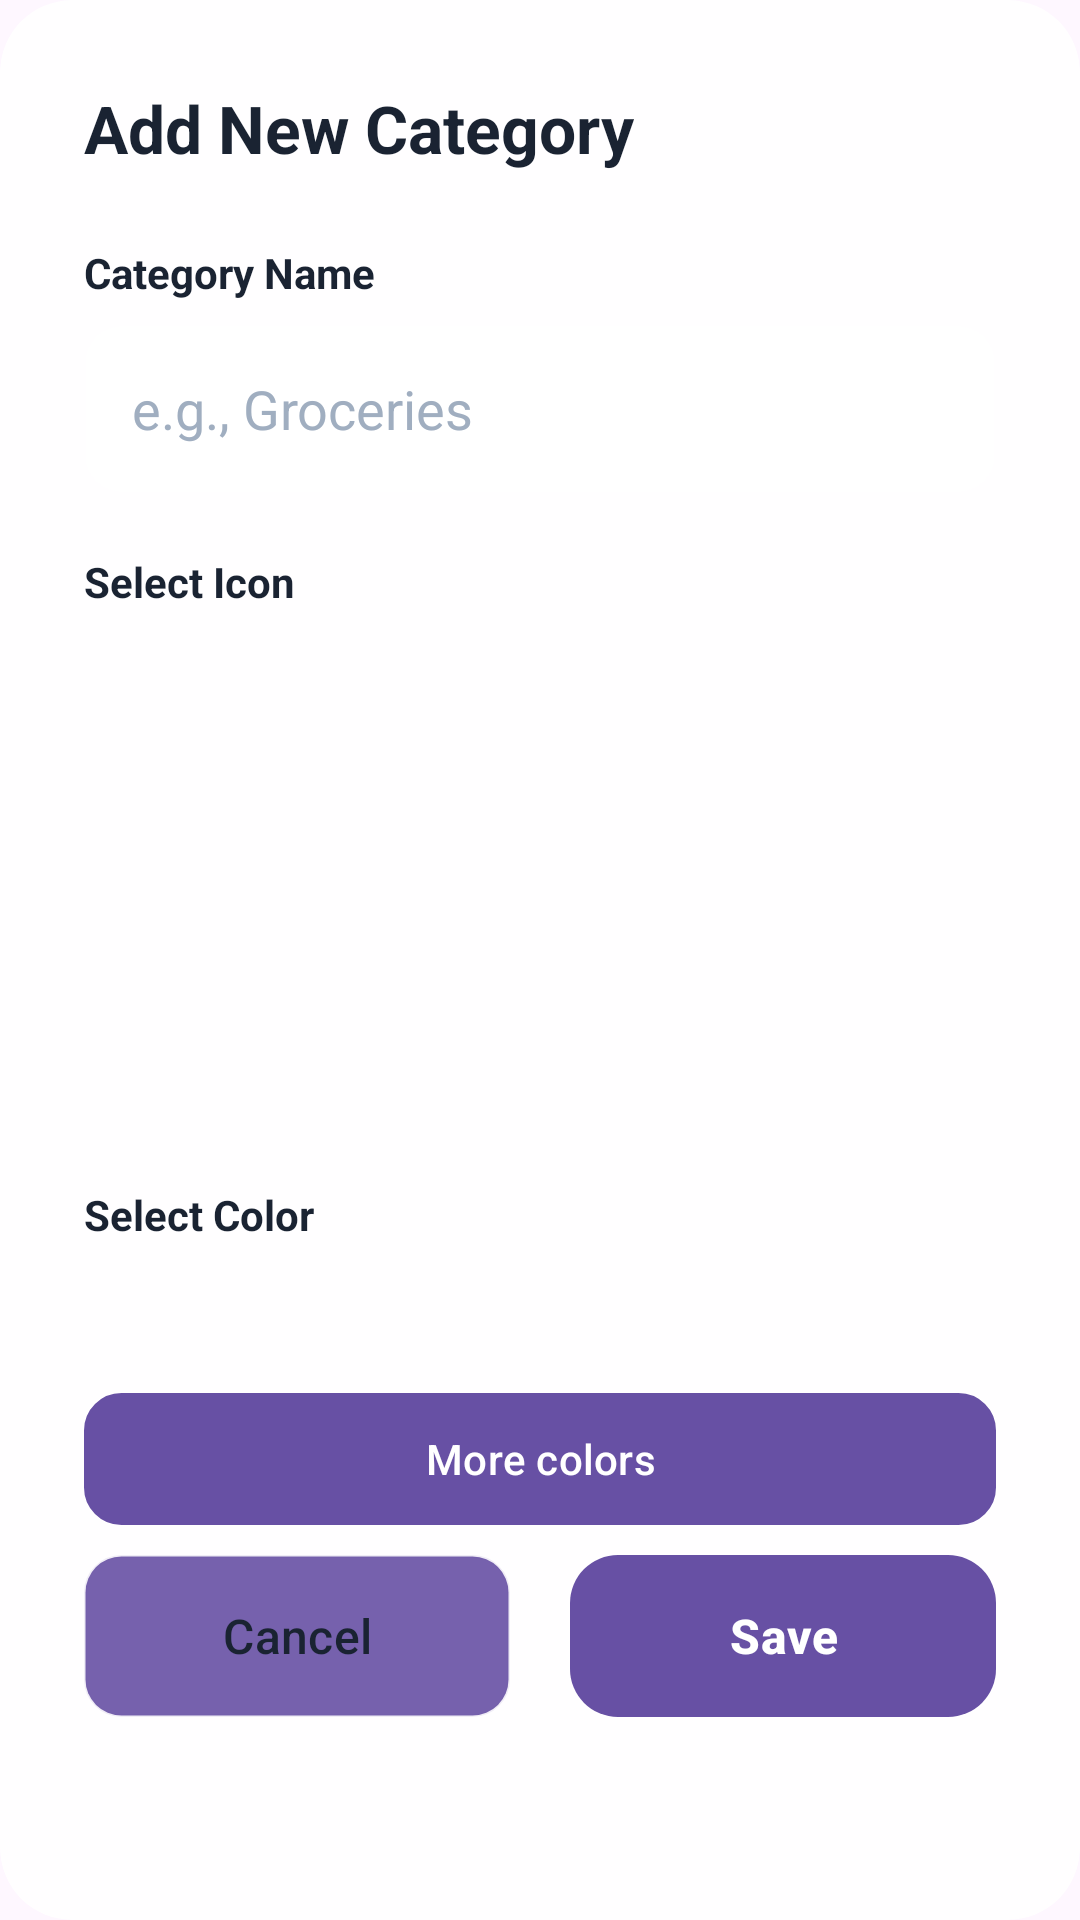

Layout XML and referenced resources for this Android screen:
<!-- AndroidManifest.xml: application theme Theme.FundlyTest -->
<!-- res/layout/dialog_add_category.xml -->
<?xml version="1.0" encoding="utf-8"?>
<com.google.android.material.card.MaterialCardView
    xmlns:android="http://schemas.android.com/apk/res/android"
    xmlns:app="http://schemas.android.com/apk/res-auto"
    android:layout_width="match_parent"
    android:layout_height="wrap_content"
    app:cardBackgroundColor="@color/glass_white"
    app:cardCornerRadius="24dp"
    app:cardElevation="0dp"
    app:strokeWidth="1dp"
    app:strokeColor="@color/glass_border">

    <LinearLayout
        android:layout_width="match_parent"
        android:layout_height="wrap_content"
        android:orientation="vertical"
        android:padding="28dp">

        <TextView
            android:id="@+id/dialogTitle"
            android:layout_width="wrap_content"
            android:layout_height="wrap_content"
            android:text="Add New Category"
            android:textSize="22sp"
            android:textStyle="bold"
            android:textColor="@color/text_primary"
            android:layout_marginBottom="24dp"/>

        
        <TextView
            android:layout_width="match_parent"
            android:layout_height="wrap_content"
            android:text="Category Name"
            android:textSize="14sp"
            android:textStyle="bold"
            android:textColor="@color/text_primary"
            android:layout_marginBottom="8dp"/>

        <EditText
            android:id="@+id/etCategoryName"
            android:layout_width="match_parent"
            android:layout_height="56dp"
            android:hint="e.g., Groceries"
            android:textColorHint="@color/text_hint"
            android:textColor="@color/text_primary"
            android:paddingHorizontal="16dp"
            android:background="@drawable/button_secondary"
            android:layout_marginBottom="20dp" />

        
        <TextView
            android:layout_width="match_parent"
            android:layout_height="wrap_content"
            android:text="Select Icon"
            android:textSize="14sp"
            android:textStyle="bold"
            android:textColor="@color/text_primary"
            android:layout_marginBottom="12dp" />

        <ScrollView
            android:layout_width="match_parent"
            android:layout_height="160dp"
            android:layout_marginBottom="20dp">

            <GridLayout
                android:id="@+id/iconGrid"
                android:layout_width="match_parent"
                android:layout_height="wrap_content"
                android:columnCount="5" />
        </ScrollView>

        
        <TextView
            android:layout_width="match_parent"
            android:layout_height="wrap_content"
            android:text="Select Color"
            android:textSize="14sp"
            android:textStyle="bold"
            android:textColor="@color/text_primary"
            android:layout_marginBottom="12dp" />

        <GridLayout
            android:id="@+id/colorGrid"
            android:layout_width="match_parent"
            android:layout_height="wrap_content"
            android:columnCount="6"
            android:layout_marginBottom="28dp" />

        <Button
            android:id="@+id/btnMoreColors"
            android:layout_width="match_parent"
            android:layout_height="44dp"
            android:text="More colors"
            android:textAllCaps="false"
            android:background="@drawable/bg_input_field"
            android:layout_marginTop="10dp"
            android:layout_marginBottom="10dp"/>

        
        <LinearLayout
            android:layout_width="match_parent"
            android:layout_height="wrap_content"
            android:orientation="horizontal"
            android:gravity="center">

            <Button
                android:id="@+id/btnCancelCategory"
                android:layout_width="0dp"
                android:layout_height="54dp"
                android:layout_weight="1"
                android:text="Cancel"
                android:textColor="@color/text_primary"
                android:background="@drawable/button_secondary"
                android:layout_marginEnd="10dp"
                android:textSize="16sp" />

            <Button
                android:id="@+id/btnSaveCategory"
                android:layout_width="0dp"
                android:layout_height="54dp"
                android:layout_weight="1"
                android:text="Save"
                android:textColor="@color/white"
                android:background="@drawable/button_primary"
                android:layout_marginStart="10dp"
                android:textSize="16sp"
                android:textStyle="bold" />
        </LinearLayout>
    </LinearLayout>
</com.google.android.material.card.MaterialCardView>
<!-- resources referenced by this layout -->
<resources>
  <color name="glass_border">#1AFFFFFF</color>
  <color name="glass_white">#F0FFFFFF</color>
  <color name="text_hint">#A0AEC0</color>
  <color name="text_primary">#1A2332</color>
  <color name="white">#FFFFFF</color>
  <!-- drawable bg_input_field (drawable) -->
  <?xml version="1.0" encoding="utf-8"?>
  <shape xmlns:android="http://schemas.android.com/apk/res/android">
      <solid android:color="@android:color/white" />
      <corners android:radius="12dp" />
      <stroke
          android:width="1dp"
          android:color="#E8E8E8" />
  </shape>
  <!-- drawable button_primary (drawable) -->
  <?xml version="1.0" encoding="utf-8"?>
  <shape xmlns:android="http://schemas.android.com/apk/res/android"
      android:shape="rectangle">
  
      <corners android:radius="16dp" />
      <solid android:color="@color/primary_blue" />
      <padding
          android:left="16dp"
          android:top="12dp"
          android:right="16dp"
          android:bottom="12dp" />
  
  </shape>
  <!-- drawable button_secondary (drawable) -->
  <?xml version="1.0" encoding="utf-8"?>
  <ripple xmlns:android="http://schemas.android.com/apk/res/android"
      android:color="#1A667EEA">
      <item>
          <shape android:shape="rectangle">
              <corners android:radius="12dp" />
              <solid android:color="@color/glass_surface" />
              <stroke
                  android:width="1dp"
                  android:color="@color/glass_border" />
          </shape>
      </item>
  </ripple>
  <style name="Theme.FundlyTest" parent="Base.Theme.FundlyTest" />
  <color name="primary_blue">#4A90E2</color>
  <color name="glass_surface">#E6FFFFFF</color>
  <style name="Base.Theme.FundlyTest" parent="Theme.Material3.DayNight.NoActionBar">
          
          
      </style>
</resources>
